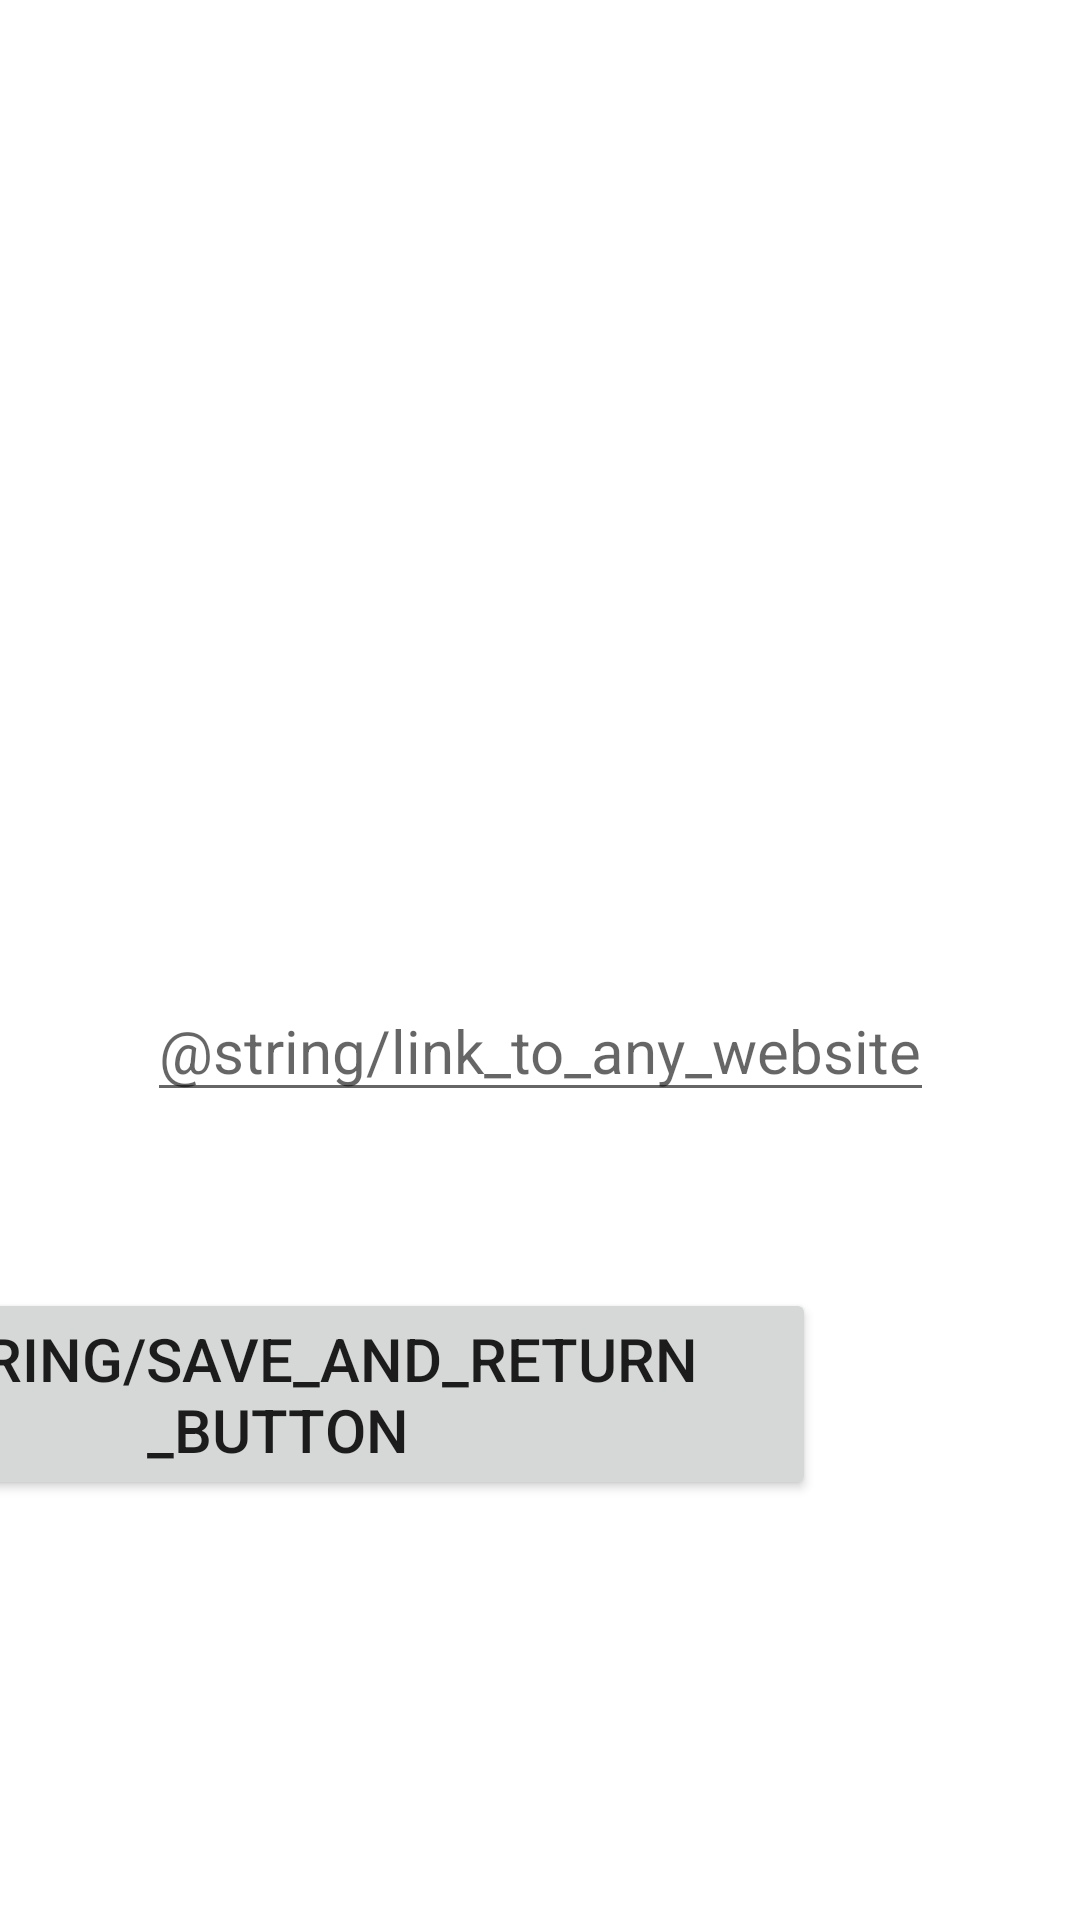

The Android layout XML behind this screen, and the referenced resources:
<!-- AndroidManifest.xml: application theme Theme.Task4_Vk -->
<!-- res/layout/activity_second.xml -->
<?xml version="1.0" encoding="utf-8"?>
<androidx.constraintlayout.widget.ConstraintLayout xmlns:android="http://schemas.android.com/apk/res/android"
    xmlns:app="http://schemas.android.com/apk/res-auto"
    xmlns:tools="http://schemas.android.com/tools"
    android:layout_width="match_parent"
    android:layout_height="match_parent"
    android:id="@+id/activityRoot"
    tools:context=".SecondActivity">

    <Button
        android:id="@+id/SaveAndReturnBtn"
        android:layout_width="wrap_content"
        android:layout_height="wrap_content"
        android:layout_marginEnd="88dp"
        android:layout_marginBottom="140dp"
        android:text="@string/save_and_return_button"
        android:textSize="20dp"
        app:layout_constraintBottom_toBottomOf="parent"
        app:layout_constraintEnd_toEndOf="parent"
        tools:ignore="MissingConstraints" />

    <EditText
        android:id="@+id/TextInputId"
        android:layout_width="wrap_content"
        android:layout_height="wrap_content"
        android:hint="@string/link_to_any_website"
        android:inputType="textUri"
        android:textSize="20dp"
        app:layout_constraintBottom_toBottomOf="parent"
        app:layout_constraintBottom_toTopOf="@+id/SaveAndReturnBtn"
        app:layout_constraintEnd_toEndOf="parent"
        app:layout_constraintStart_toStartOf="parent"
        app:layout_constraintTop_toTopOf="parent"
        app:layout_constraintVertical_bias="0.848"
        tools:ignore="MissingConstraints" />


</androidx.constraintlayout.widget.ConstraintLayout>
<!-- resources referenced by this layout -->
<resources>
  <string name="link_to_any_website">Ссылка</string>
  <string name="save_and_return_button">Сохранить и вернуться</string>
  <style name="Theme.Task4_Vk" parent="Theme.MaterialComponents.DayNight.DarkActionBar">
          
          <item name="colorPrimary">@color/purple_500</item>
          <item name="colorPrimaryVariant">@color/purple_700</item>
          <item name="colorOnPrimary">@color/white</item>
          
          <item name="colorSecondary">@color/teal_200</item>
          <item name="colorSecondaryVariant">@color/teal_700</item>
          <item name="colorOnSecondary">@color/black</item>
          
          <item name="android:statusBarColor">?attr/colorPrimaryVariant</item>
          
      </style>
  <!-- not gathered from this repository: default colours our renderer supplied (Android Studio template values) -->
  <color name="purple_500">#FF6200EE</color>
  <color name="purple_700">#FF3700B3</color>
  <color name="teal_200">#FF03DAC5</color>
  <color name="teal_700">#FF018786</color>
  <color name="black">#FF000000</color>
  <color name="white">#FFFFFFFF</color>
</resources>
